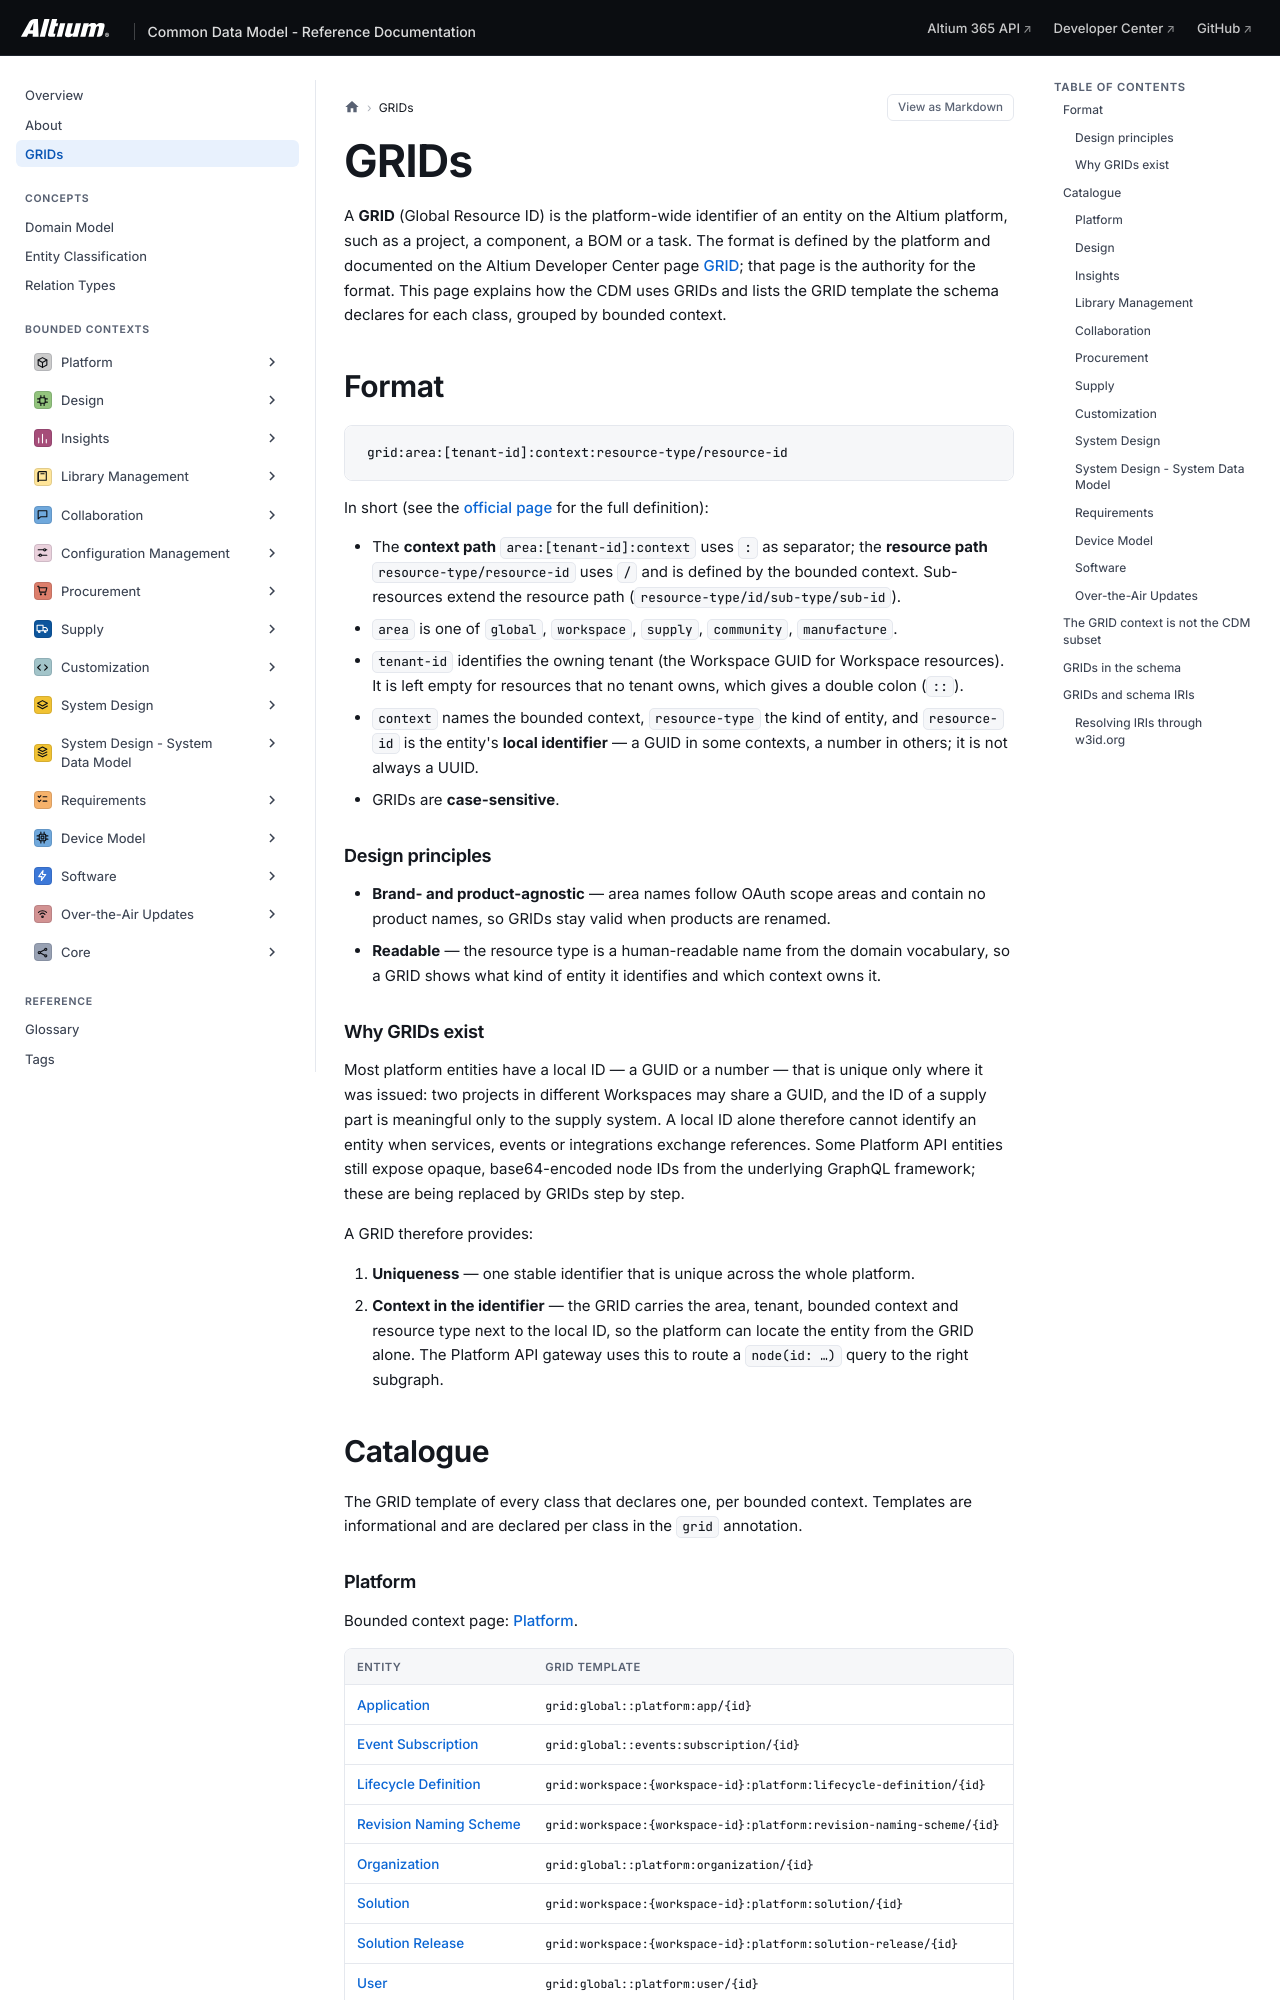

repository: AltiumDeveloper/cdm · page: grid-format/index.html · generator: mkdocs

# GRIDs

A **GRID** (Global Resource ID) is the platform-wide identifier of an entity on the Altium platform, such as a
project, a component, a BOM or a task. The format is defined by the platform and documented on the
Altium Developer Center page [GRID](https://www.altium.com/documentation/altium-developer-center/altium-365/key-concepts/grid);
that page is the authority for the format. This page explains how the CDM uses GRIDs and lists the GRID template
the schema declares for each class, grouped by bounded context.
